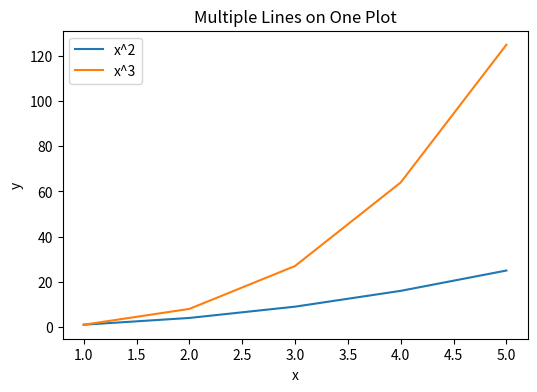

Write the Python code that produced this figure.
# -------------------------------------------------
# File Name: 01b_pyplot_multiple_lines.py
# Author: Florentino Báez
# Date: Matplotlib
# Description: Multiple lines on one plot (x^2, x^3).
# -------------------------------------------------

import matplotlib.pyplot as plt

# =========================================================================
# Multiple plots on the same figure
# =========================================================================

x = [1, 2, 3, 4, 5]
y1 = [1, 4, 9, 16, 25]   # x squared
y2 = [1, 8, 27, 64, 125]  # x cubed

plt.figure(figsize=(6, 4))
# Each plot() call adds a new line to the same axes
plt.plot(x, y1, label="x^2")
plt.plot(x, y2, label="x^3")
plt.xlabel("x")
plt.ylabel("y")
plt.title("Multiple Lines on One Plot")
plt.legend()  # Display legend using the 'label' parameter from each plot()
plt.show()
